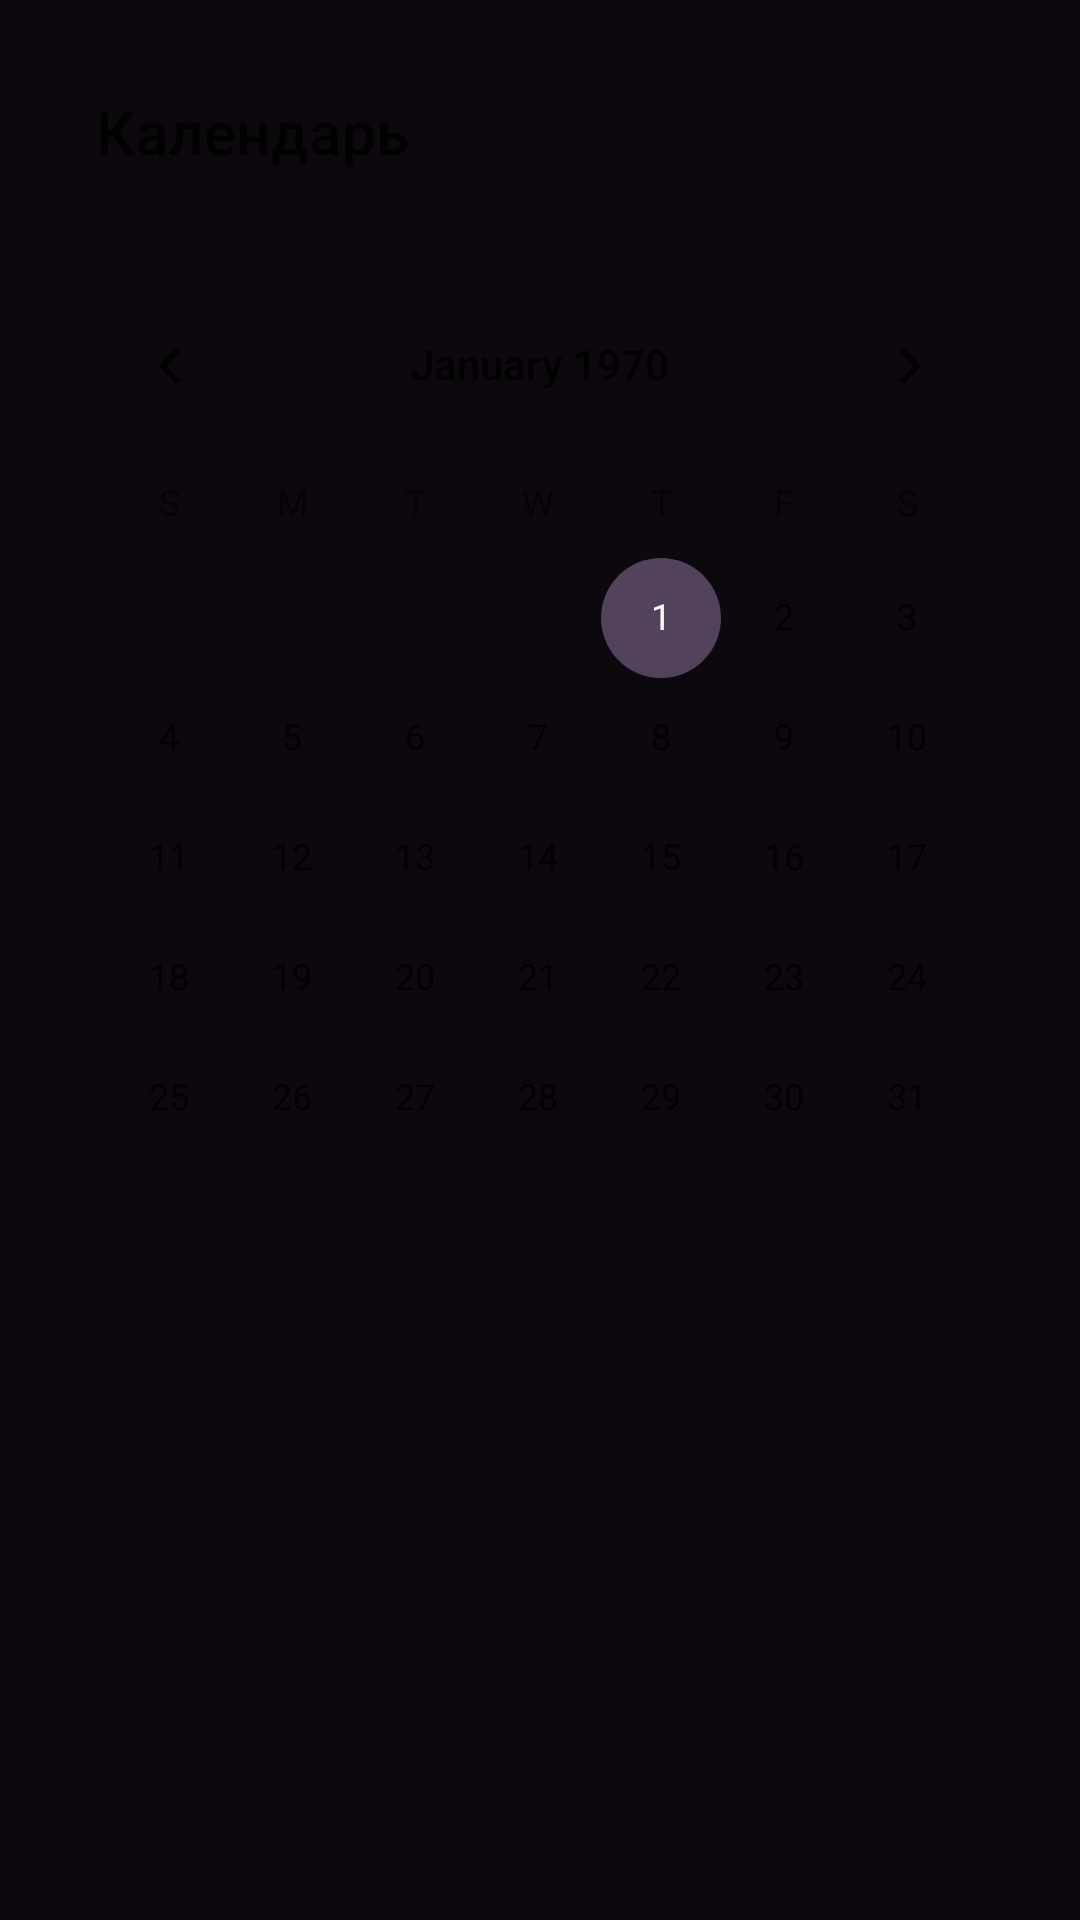

The Android layout XML behind this screen, and the referenced resources:
<!-- AndroidManifest.xml: application theme Theme.Trenerskaya -->
<!-- res/layout/fragment_calendar.xml -->
<?xml version="1.0" encoding="utf-8"?>
<androidx.constraintlayout.widget.ConstraintLayout xmlns:android="http://schemas.android.com/apk/res/android"
    xmlns:app="http://schemas.android.com/apk/res-auto"
    xmlns:tools="http://schemas.android.com/tools"
    android:layout_width="match_parent"
    android:layout_height="match_parent"
    android:padding="16dp">

    <com.google.android.material.appbar.MaterialToolbar
        android:id="@+id/toolbar"
        android:layout_width="match_parent"
        android:layout_height="wrap_content"
        app:layout_constraintTop_toTopOf="parent"
        app:title="@string/title_calendar" />

    <CalendarView
        android:id="@+id/calendarView"
        android:layout_width="match_parent"
        android:layout_height="wrap_content"
        android:layout_marginTop="16dp"
        app:layout_constraintTop_toBottomOf="@id/toolbar" />

    <androidx.recyclerview.widget.RecyclerView
        android:id="@+id/trainingsRecyclerView"
        android:layout_width="match_parent"
        android:layout_height="0dp"
        android:layout_marginTop="16dp"
        app:layout_constraintBottom_toBottomOf="parent"
        app:layout_constraintTop_toBottomOf="@id/calendarView"
        tools:itemCount="3"
        tools:listitem="@layout/item_training" />

</androidx.constraintlayout.widget.ConstraintLayout>
<!-- res/layout/item_training.xml (included above) -->
<?xml version="1.0" encoding="utf-8"?>
<com.google.android.material.card.MaterialCardView xmlns:android="http://schemas.android.com/apk/res/android"
    xmlns:app="http://schemas.android.com/apk/res-auto"
    xmlns:tools="http://schemas.android.com/tools"
    android:layout_width="match_parent"
    android:layout_height="wrap_content"
    android:layout_marginHorizontal="8dp"
    android:layout_marginVertical="4dp"
    app:cardElevation="2dp">

    <LinearLayout
        android:layout_width="match_parent"
        android:layout_height="wrap_content"
        android:orientation="vertical"
        android:padding="16dp">

        <TextView
            android:id="@+id/trainingName"
            android:layout_width="match_parent"
            android:layout_height="wrap_content"
            android:textAppearance="?attr/textAppearanceSubtitle1"
            tools:text="Название тренировки" />

        <TextView
            android:id="@+id/trainingDate"
            android:layout_width="match_parent"
            android:layout_height="wrap_content"
            android:layout_marginTop="4dp"
            android:textAppearance="?attr/textAppearanceBody2"
            tools:text="01.01.2024" />

        <TextView
            android:id="@+id/trainingDuration"
            android:layout_width="match_parent"
            android:layout_height="wrap_content"
            android:layout_marginTop="4dp"
            android:textAppearance="?attr/textAppearanceBody2"
            tools:text="60 мин" />

    </LinearLayout>

</com.google.android.material.card.MaterialCardView>
<!-- resources referenced by this layout -->
<resources>
  <string name="title_calendar">Календарь</string>
  <color name="purple_medium">#382b3f</color>
  <color name="purple_dark">#1f1823</color>
  <color name="text_primary_light">#FFFFFF</color>
  <color name="purple_light">#52425c</color>
  <color name="purple_lightest">#7a6284</color>
  <color name="purple_darkest">#0c080d</color>
  <color name="purple_surface_2">#1f1823</color>
  <style name="Widget.App.CardView" parent="Widget.MaterialComponents.CardView">
          <item name="cardElevation">8dp</item>
          <item name="cardCornerRadius">16dp</item>
          <item name="cardUseCompatPadding">true</item>
          <item name="contentPadding">16dp</item>
      </style>
  <style name="Widget.App.TextInputLayout" parent="Widget.MaterialComponents.TextInputLayout.OutlinedBox">
          <item name="boxCornerRadiusTopStart">16dp</item>
          <item name="boxCornerRadiusTopEnd">16dp</item>
          <item name="boxCornerRadiusBottomStart">16dp</item>
          <item name="boxCornerRadiusBottomEnd">16dp</item>
          <item name="boxStrokeWidth">2dp</item>
          <item name="android:textSize">16sp</item>
          <item name="hintTextColor">?attr/colorSecondary</item>
      </style>
  <style name="Widget.App.Chip" parent="Widget.MaterialComponents.Chip.Action">
          <item name="chipCornerRadius">16dp</item>
          <item name="android:textSize">14sp</item>
          <item name="android:textAllCaps">false</item>
          <item name="chipMinHeight">32dp</item>
          <item name="chipMinTouchTargetSize">32dp</item>
          <item name="android:textColor">?attr/colorOnSurface</item>
      </style>
  <style name="Widget.App.BottomNavigationView" parent="Widget.MaterialComponents.BottomNavigationView">
          <item name="elevation">8dp</item>
          <item name="itemIconSize">24dp</item>
          <item name="labelVisibilityMode">labeled</item>
          <item name="itemTextAppearanceActive">@style/TextAppearance.App.BottomNavigationView.Active</item>
          <item name="itemTextAppearanceInactive">@style/TextAppearance.App.BottomNavigationView.Inactive</item>
      </style>
  <style name="TextAppearance.App.Headline1" parent="TextAppearance.MaterialComponents.Headline1">
          <item name="fontFamily">@font/montserrat_bold</item>
          <item name="android:textSize">32sp</item>
          <item name="android:letterSpacing">-0.02</item>
      </style>
  <style name="TextAppearance.App.Headline2" parent="TextAppearance.MaterialComponents.Headline2">
          <item name="fontFamily">@font/montserrat_semi_bold</item>
          <item name="android:textSize">24sp</item>
          <item name="android:letterSpacing">-0.01</item>
      </style>
  <style name="TextAppearance.App.Body1" parent="TextAppearance.MaterialComponents.Body1">
          <item name="fontFamily">@font/montserrat_regular</item>
          <item name="android:textSize">16sp</item>
          <item name="android:letterSpacing">0.02</item>
      </style>
  <style name="TextAppearance.App.Body2" parent="TextAppearance.MaterialComponents.Body2">
          <item name="fontFamily">@font/montserrat_regular</item>
          <item name="android:textSize">14sp</item>
          <item name="android:letterSpacing">0.01</item>
      </style>
  <style name="TextAppearance.App.BottomNavigationView.Active" parent="TextAppearance.MaterialComponents.Caption">
          <item name="fontFamily">@font/montserrat_medium</item>
          <item name="android:textSize">12sp</item>
      </style>
  <style name="TextAppearance.App.BottomNavigationView.Inactive" parent="TextAppearance.MaterialComponents.Caption">
          <item name="fontFamily">@font/montserrat_regular</item>
          <item name="android:textSize">12sp</item>
      </style>
</resources>
